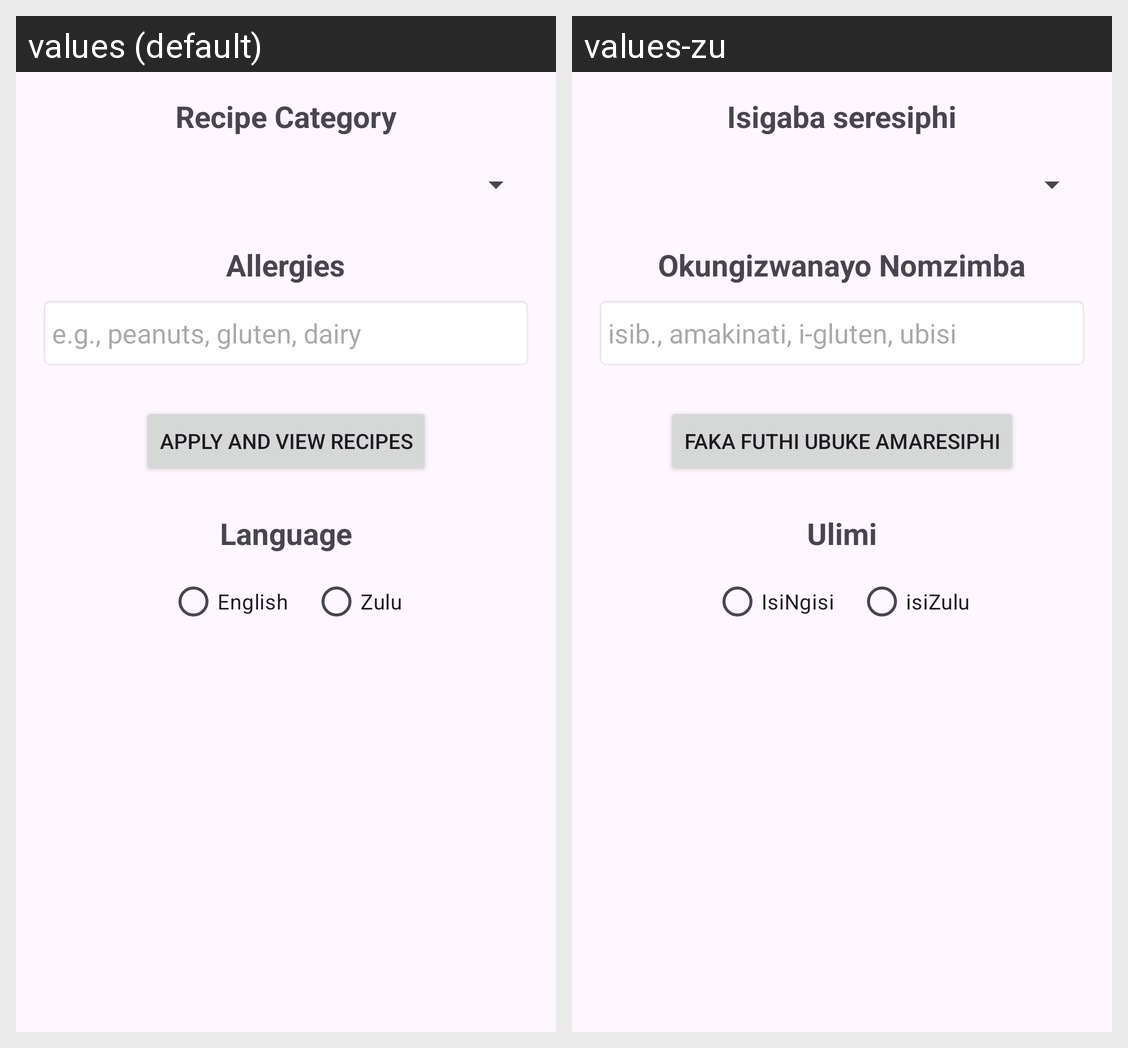

The same Android screen rendered under two of its app's locales, left to right. List the strings drawn on it with the default value and each locale's translation.
Android screen res/layout/fragment_settings.xml rendered under 2 locales, left to right: values (default), values-zu. Device: Nexus 5 (rendered at 1080×1920; each locale shown at half size, 540×960, under a caption strip naming it); theme Theme.RecipeApp.
Strings drawn on this screen, with the default value and each locale's value (text and hints the layout hard-codes, and strings that could not be matched under every locale, appear in the picture but are not listed):

recipe_category
  values: Recipe Category
  values-zu: Isigaba seresiphi

allergies
  values: Allergies
  values-zu: Okungizwanayo Nomzimba

allergies_hint
  values: e.g., peanuts, gluten, dairy
  values-zu: isib., amakinati, i-gluten, ubisi

apply_and_view_recipes
  values: Apply and View Recipes
  values-zu: Faka futhi ubuke amaresiphi

language
  values: Language
  values-zu: Ulimi

english
  values: English
  values-zu: IsiNgisi

zulu
  values: Zulu
  values-zu: isiZulu
